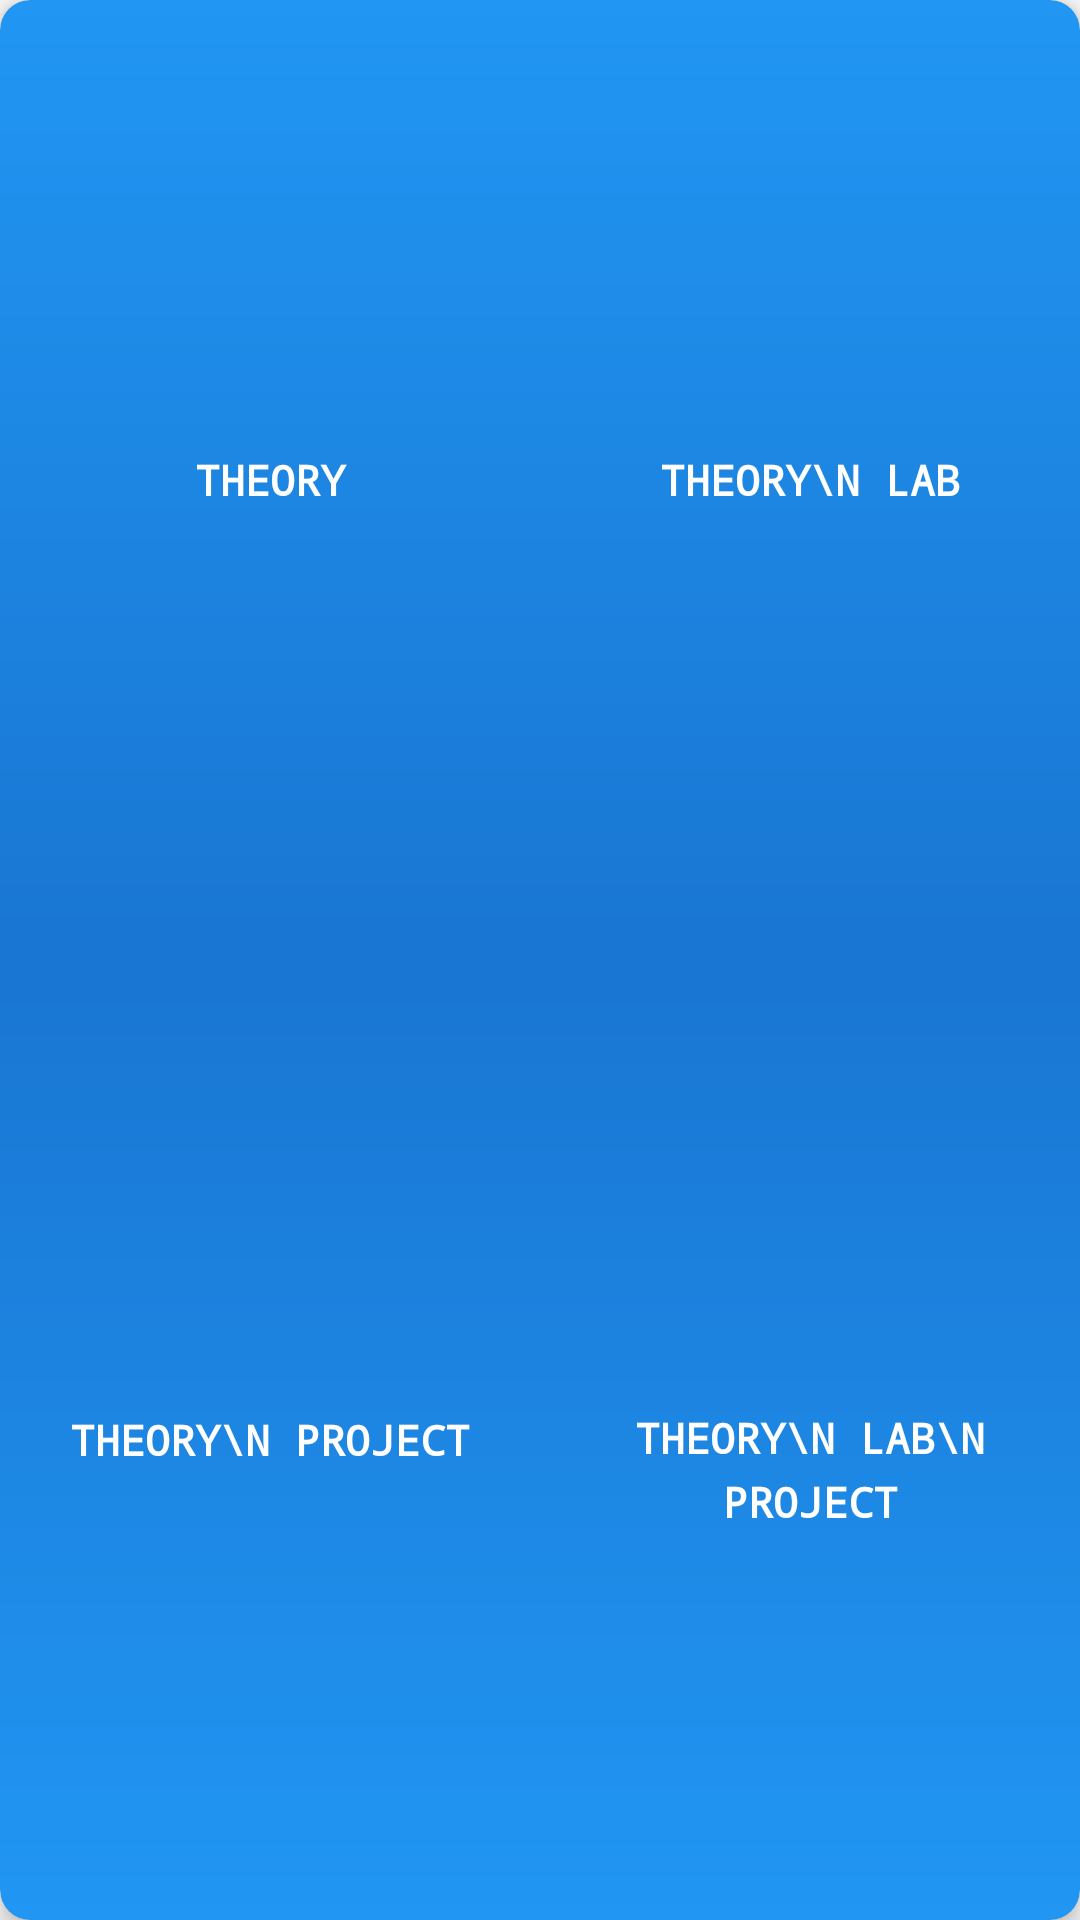

The Android layout XML behind this screen, and the referenced resources:
<!-- AndroidManifest.xml: application theme AppTheme -->
<!-- res/layout/activity_main.xml -->
<?xml version="1.0" encoding="utf-8"?>
<android.support.v7.widget.CardView
	xmlns:android="http://schemas.android.com/apk/res/android"
	xmlns:tools="http://schemas.android.com/tools"
	xmlns:app="http://schemas.android.com/apk/res-auto"
	android:layout_width="match_parent"
	android:layout_height="wrap_content"
	android:layout_gravity="center"
	android:layout_margin="30dp"
	android:background="@drawable/gradiant"
	android:gravity="center"
	app:cardElevation="5dp"
	app:cardCornerRadius="10dp"
	tools:context="com.bharath.vitsubjecttotal.MainActivity">
	<LinearLayout
		android:layout_width="match_parent"
		android:layout_height="match_parent"
		android:background="@android:color/transparent"
		android:orientation="vertical">
		<LinearLayout
			android:layout_width="match_parent"
			android:layout_height="0dp"
			android:layout_weight="0.5"
			android:orientation="horizontal">
			<Button
				android:layout_width="0dp"
				android:background="@drawable/radius1"
				android:layout_height="match_parent"
				android:layout_margin="0dp"
				android:onClick="theory"
				android:id="@+id/btn1"
				android:text="Theory"
				android:lineSpacingExtra="5dp"
				android:paddingTop="70dp"
				android:paddingBottom="70dp"
				android:gravity="center"
				android:textStyle="bold"
				android:textColor="@android:color/white"
				android:layout_weight="0.5"/>
			<Button
				android:layout_width="0dp"
				android:layout_height="match_parent"
				android:lineSpacingExtra="5dp"
				android:layout_margin="0dp"
				android:onClick="theoryAndLab"
				android:paddingTop="70dp"
				android:text="Theory\n Lab"
				android:id="@+id/btn2"
				android:paddingBottom="70dp"
				android:textStyle="bold"
				android:textColor="@android:color/white"
				android:background="@drawable/radius2"
				android:layout_weight="0.5"/>
		</LinearLayout>
		<LinearLayout
			android:layout_width="match_parent"
			android:layout_height="0dp"
			android:layout_weight="0.5"
			android:orientation="horizontal">
			<Button
				android:layout_width="0dp"
				android:layout_margin="0dp"
				android:paddingTop="70dp"
				android:lineSpacingExtra="5dp"
				
				android:text="Theory\n Project"
				android:onClick="theoryAndProject"
				android:paddingBottom="70dp"
				android:id="@+id/btn3"
				android:textStyle="bold"
				android:textColor="@android:color/white"
				android:layout_height="match_parent"
				android:background="@drawable/radius3"
				android:layout_weight="0.5"/>
			<Button
				android:layout_width="0dp"
				android:lineSpacingExtra="5dp"
				android:layout_margin="0dp"
				android:paddingTop="70dp"
				android:onClick="theoryAndLabAndProject"
				android:id="@+id/btn4"
				android:paddingBottom="50dp"
				android:text="Theory\n Lab\n Project"
				android:textStyle="bold"
				android:textColor="@android:color/white"
				android:layout_height="match_parent"
				android:background="@drawable/radius4"
				android:layout_weight="0.5"/>
		</LinearLayout>
	</LinearLayout>
</android.support.v7.widget.CardView>
<!-- resources referenced by this layout -->
<resources>
  <!-- drawable gradiant (drawable) -->
  <?xml version="1.0" encoding="utf-8"?>
  <shape xmlns:android="http://schemas.android.com/apk/res/android">
  	<gradient
  		android:angle="90"
  	    android:startColor="#651fff"
  	    android:endColor="#311b92"
  		android:type="linear"/>
  </shape>
  <!-- drawable radius1 (drawable) -->
  <?xml version="1.0" encoding="utf-8"?>
  <shape xmlns:android="http://schemas.android.com/apk/res/android">
  <corners
  	android:topLeftRadius="10dp"/>
  	<gradient
  		android:angle="90"
  		android:startColor="@color/primary_dark"
  		android:endColor="@color/primary"
  		android:type="linear"/>
  </shape>
  <!-- drawable radius2 (drawable) -->
  <?xml version="1.0" encoding="utf-8"?>
  <shape xmlns:android="http://schemas.android.com/apk/res/android">
  <corners
  	android:topRightRadius="10dp"/>
  	<gradient
  		android:angle="90"
  		android:startColor="@color/primary_dark"
  		android:endColor="@color/primary"
  		android:type="linear"/>
  </shape>
  <!-- drawable radius3 (drawable) -->
  <?xml version="1.0" encoding="utf-8"?>
  <shape xmlns:android="http://schemas.android.com/apk/res/android">
  <corners
  	android:bottomLeftRadius="10dp"/>
  	<gradient
  		android:angle="270"
  		android:startColor="@color/primary_dark"
  		android:endColor="@color/primary"
  		android:type="linear"/>
  </shape>
  <!-- drawable radius4 (drawable) -->
  <?xml version="1.0" encoding="utf-8"?>
  <shape xmlns:android="http://schemas.android.com/apk/res/android">
  	<corners
  		android:bottomRightRadius="10dp"/>
  	<gradient
  		android:angle="270"
  		android:startColor="@color/primary_dark"
  		android:endColor="@color/primary"
  		android:type="linear"/>
  </shape>
  <style name="AppTheme" parent="Theme.AppCompat.Light.NoActionBar">
  		
  		<item name="colorPrimary">@color/primary</item>
  		<item name="colorPrimaryDark">@color/primary_dark</item>
  		<item name="colorAccent">@color/accent</item>
  		<item name="android:typeface">monospace</item>
  	</style>
  <color name="primary_dark">#1976D2</color>
  <color name="primary">#2196F3</color>
  <color name="accent">#2196F3</color>
</resources>
